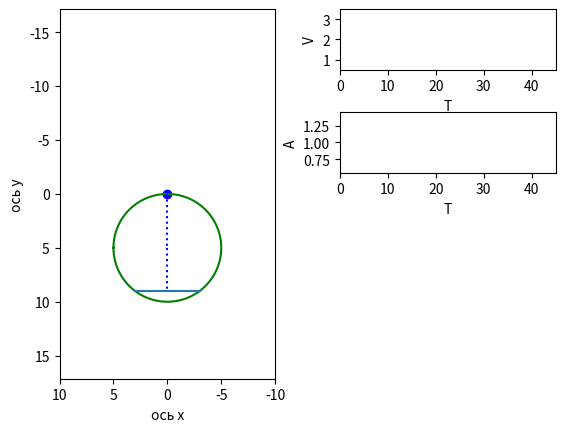

Write the Python code that produced this figure.
import numpy as np
import matplotlib.pyplot as plt
from matplotlib.animation import FuncAnimation
import sympy as sp
import math

def Rot2D(X, Y, Alpha):#rotates point (X,Y) on angle alpha with respect to Origin
    RX = X*np.cos(Alpha) - Y*np.sin(Alpha)
    RY = X*np.sin(Alpha) + Y*np.cos(Alpha)
    return RX, RY

#defining parameters
R = 5 
l = 3
r = math.sqrt(R*R - l*l)

#defining t as a symbol (it will be the independent variable)
t = sp.Symbol('t')

#phi = (1/2)*math.pi + 0.3*t
#ksi = (1/2)*math.pi + 0.5*t
phi = 0.3*t
ksi = 0.5*t

x_O = -R*sp.sin(phi)
y_O = R*sp.cos(phi)

x_C = x_O-r*sp.sin(ksi)
y_C = y_O+r*sp.cos(ksi)

x_rel = -r*sp.sin(ksi)
y_rel = r*sp.cos(ksi)

Vx_C = sp.diff(x_C, t)
Vy_C = sp.diff(y_C, t)
V_mod_C = sp.sqrt(Vx_C**2 + Vy_C**2)

Ax_C = sp.diff(x_C, t, 2)
Ay_C = sp.diff(y_C, t, 2)
A_mod_C = sp.sqrt(Ax_C**2 + Ay_C**2)

#constructing corresponding arrays
T = np.linspace(0, 45, 1000)
X_O_def = sp.lambdify(t, x_O)
Y_O_def = sp.lambdify(t, y_O)
X_C_def = sp.lambdify(t, x_C)
Y_C_def = sp.lambdify(t, y_C)
X_REL_def = sp.lambdify(t, x_rel)
Y_REL_def = sp.lambdify(t, y_rel)
V_MOD_C_def = sp.lambdify(t, V_mod_C)
A_MOD_C_def = sp.lambdify(t, A_mod_C)

X_O = X_O_def(T)
Y_O = Y_O_def(T)
X_C = X_C_def(T)
Y_C = Y_C_def(T)
X_REL = X_REL_def(T)
Y_REL = Y_REL_def(T)
V_MOD_C = V_MOD_C_def(T)
A_MOD_C = A_MOD_C_def(T)

#here we start to plot
fig = plt.figure()

ax1 = fig.add_subplot(1, 2, 1)
ax1.axis('equal')
ax1.set(xlim=[-10, 10], ylim=[-20, 20])
ax1.set_xlabel('ось x')
ax1.set_ylabel('ось y')
ax1.invert_xaxis()
ax1.invert_yaxis()

#plotting initial positions
PointO1, = ax1.plot([0],[0],'bo')
Circ_Angle = np.linspace(0, 6.28, 100)
Circ, = ax1.plot(X_O[0]+R*np.cos(Circ_Angle), Y_O[0]+R*np.sin(Circ_Angle), 'g')

ArrowX = np.array([0, 0, 0])
ArrowY = np.array([l, 0, -l])
R_Stick_ArrowX, R_Stick_ArrowY = Rot2D(ArrowX, ArrowY, math.atan2(Y_REL[0], X_REL[0]))
Stick_Arrow, = ax1.plot(R_Stick_ArrowX + X_C[0], R_Stick_ArrowY + Y_C[0])
O1O, = ax1.plot([0,X_O[0]],[0,Y_O[0]], 'b:')
OC, = ax1.plot([X_O[0],X_C[0]],[Y_O[0],Y_C[0]], 'b:')

ax2 = fig.add_subplot(4, 2, 2)
ax2.set(xlim=[0, 45], ylim=[V_MOD_C.min(), V_MOD_C.max()])
tv_x = [T[0]]
tv_y = [V_MOD_C[0]]
TV, = ax2.plot(tv_x, tv_y, '-')
ax2.set_xlabel('T')
ax2.set_ylabel('V')

ax3 = fig.add_subplot(4, 2, 4)
ax3.set(xlim=[0, 45], ylim=[A_MOD_C.min(), A_MOD_C.max()])
ta_x = [T[0]]
ta_y = [A_MOD_C[0]]
TA, = ax3.plot(ta_x, ta_y, '-')
ax3.set_xlabel('T')
ax3.set_ylabel('A')

plt.subplots_adjust(wspace=0.3, hspace=0.7)

#function for recounting the positions
def anima(i):
    O1O.set_data([0,X_O[i]],[0,Y_O[i]])
    OC.set_data([X_O[i],X_C[i]],[Y_O[i],Y_C[i]])
    Circ.set_data(X_O[i]+R*np.cos(Circ_Angle), Y_O[i]+R*np.sin(Circ_Angle))
    R_Stick_ArrowX, R_Stick_ArrowY = Rot2D(ArrowX, ArrowY, math.atan2(Y_REL[i], X_REL[i]))
    Stick_Arrow.set_data(R_Stick_ArrowX + X_C[i], R_Stick_ArrowY + Y_C[i])

    tv_x.append(T[i])
    tv_y.append(V_MOD_C[i])
    ta_x.append(T[i])
    ta_y.append(A_MOD_C[i])
    TV.set_data(tv_x, tv_y)
    TA.set_data(ta_x, ta_y)
    if i == 1000-1:
        tv_x.clear()
        tv_y.clear()
        ta_x.clear()
        ta_y.clear()
    
    return O1O, OC, Circ, Stick_Arrow, TV, TA

# animation function
anim = FuncAnimation(fig, anima,
                     frames=1000, interval=0.01, blit=True)

plt.show()
